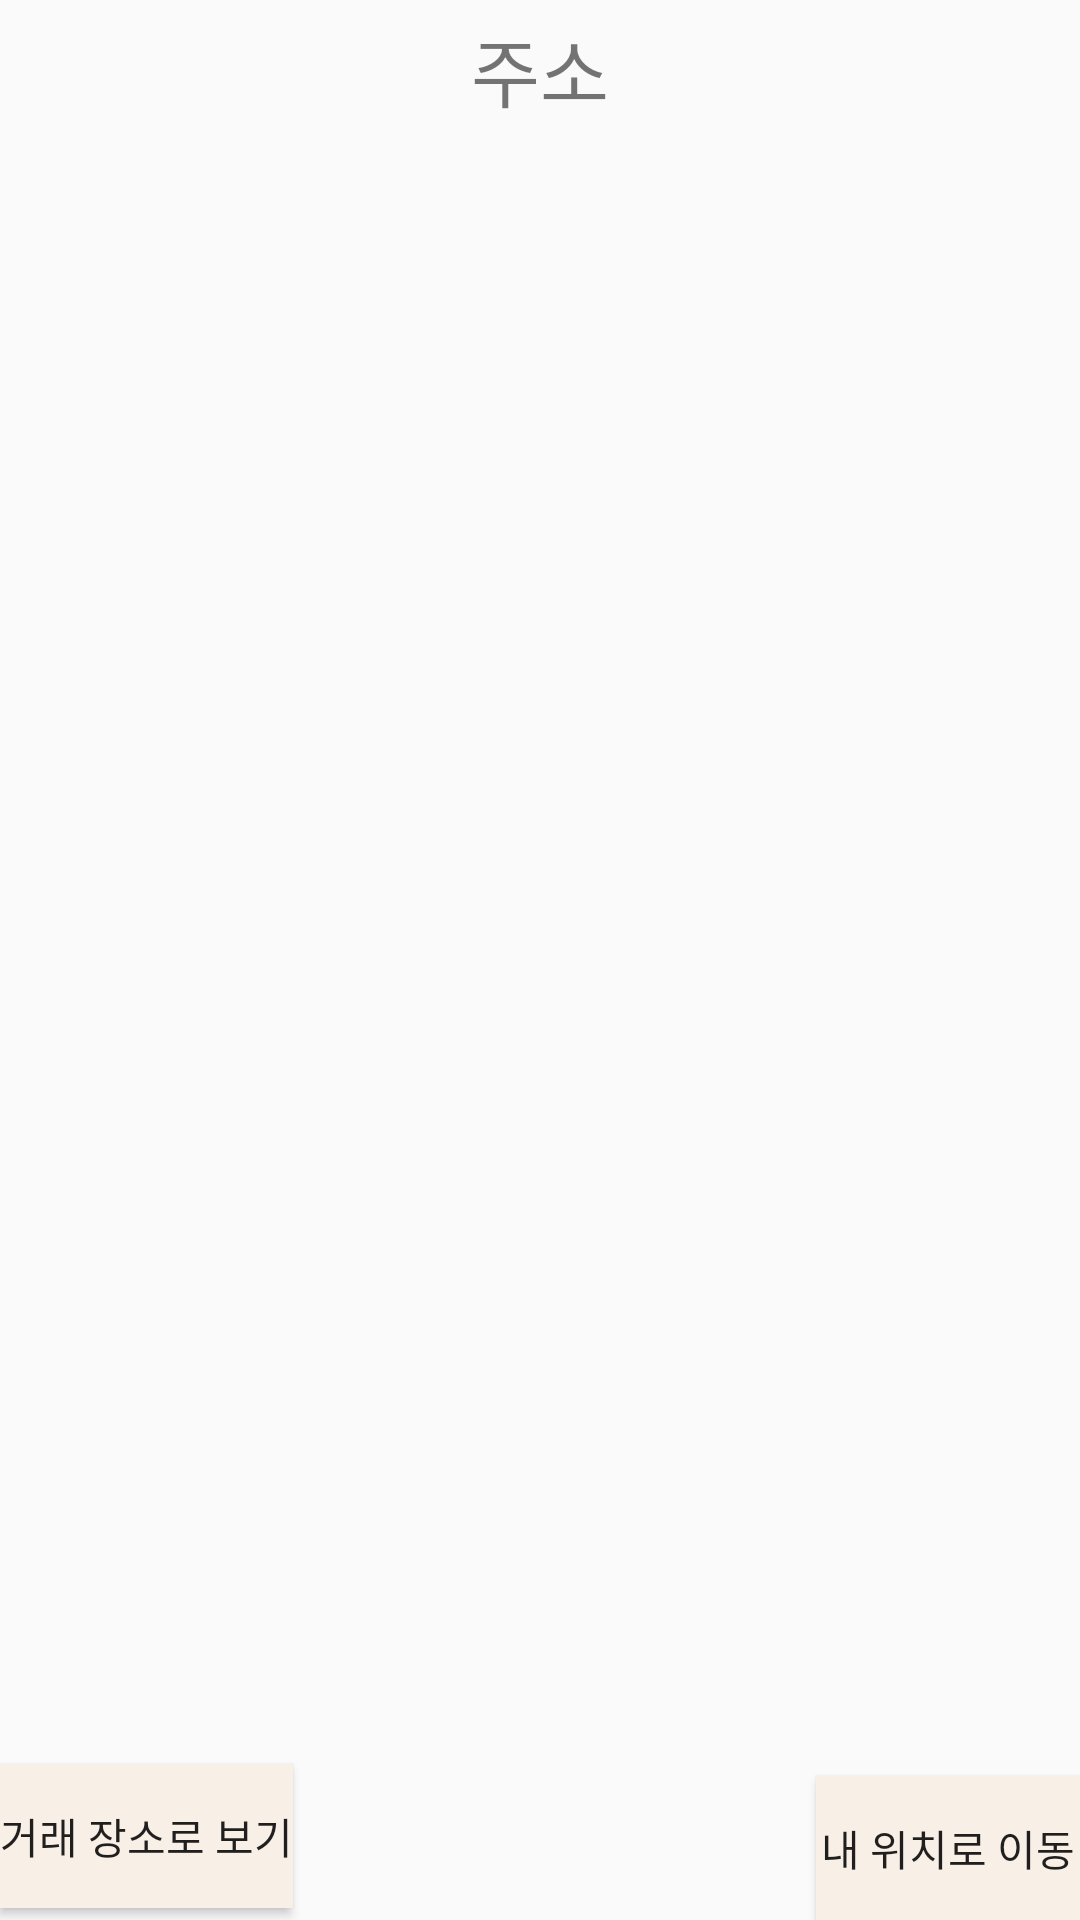

Android layout source for this screen:
<!-- AndroidManifest.xml: application theme Theme.Solo_project -->
<!-- res/layout/activity_map_view1.xml -->
<?xml version="1.0" encoding="utf-8"?>
<androidx.constraintlayout.widget.ConstraintLayout xmlns:android="http://schemas.android.com/apk/res/android"
    xmlns:app="http://schemas.android.com/apk/res-auto"
    xmlns:tools="http://schemas.android.com/tools"
    android:layout_width="match_parent"
    android:layout_height="match_parent">

    <RelativeLayout
        android:id="@+id/map_view"
        android:layout_width="match_parent"
        android:layout_height="match_parent"
        app:layout_constrainedHeight="true"
        app:layout_constraintBottom_toTopOf="@+id/map_view_goto_my_location"
        app:layout_constraintEnd_toEndOf="parent"
        app:layout_constraintHorizontal_bias="0.0"
        app:layout_constraintStart_toStartOf="parent"
        app:layout_constraintTop_toBottomOf="@id/location_address">

    </RelativeLayout>

    <Button
        android:id="@+id/map_view_goto_my_location"
        android:layout_width="wrap_content"
        android:layout_height="wrap_content"
        android:text="내 위치로 이동"
        android:background="@color/btn_color"
        app:layout_constraintBottom_toBottomOf="parent"
        app:layout_constraintEnd_toEndOf="parent"
        android:clickable="false"
        app:layout_constraintHorizontal_bias="1.0"
        app:layout_constraintStart_toStartOf="parent" />

    <TextView
        android:id="@+id/location_address"
        android:layout_width="wrap_content"
        android:layout_height="wrap_content"
        android:autoSizeMaxTextSize="10sp"
        android:paddingLeft="5dp"
        android:paddingTop="5dp"
        android:paddingRight="5dp"
        android:paddingBottom="5dp"
        android:text="주소"
        android:textSize="25dp"
        app:layout_constraintEnd_toEndOf="parent"
        app:layout_constraintStart_toStartOf="parent"
        app:layout_constraintTop_toTopOf="parent" />

    <Button
        android:id="@+id/map_view_goto_location"
        android:layout_width="wrap_content"
        android:layout_height="wrap_content"
        android:layout_marginBottom="4dp"
        android:background="@color/btn_color"
        android:text="거래 장소로 보기"
        app:layout_constraintBottom_toBottomOf="parent"
        app:layout_constraintEnd_toEndOf="@+id/map_view_goto_my_location"
        app:layout_constraintHorizontal_bias="0.0"
        app:layout_constraintStart_toStartOf="parent" />
</androidx.constraintlayout.widget.ConstraintLayout>
<!-- resources referenced by this layout -->
<resources>
  <color name="btn_color">#F8EFE7</color>
  <style name="Theme.Solo_project" parent="Theme.AppCompat.DayNight.DarkActionBar">
          
          <item name="colorPrimary">#F17F42</item>
          <item name="colorPrimaryVariant">#ceced6</item>
          <item name="colorOnPrimary">@color/white</item>
          
          <item name="colorSecondary">@color/teal_200</item>
          <item name="colorSecondaryVariant">@color/teal_700</item>
          <item name="colorOnSecondary">@color/black</item>
          
          <item name="android:statusBarColor" tools:targetApi="l">?attr/colorPrimaryVariant</item>
          
      </style>
  <color name="white">#FFFFFFFF</color>
  <color name="teal_200">#FF03DAC5</color>
  <color name="teal_700">#FF018786</color>
  <color name="black">#FF000000</color>
</resources>
